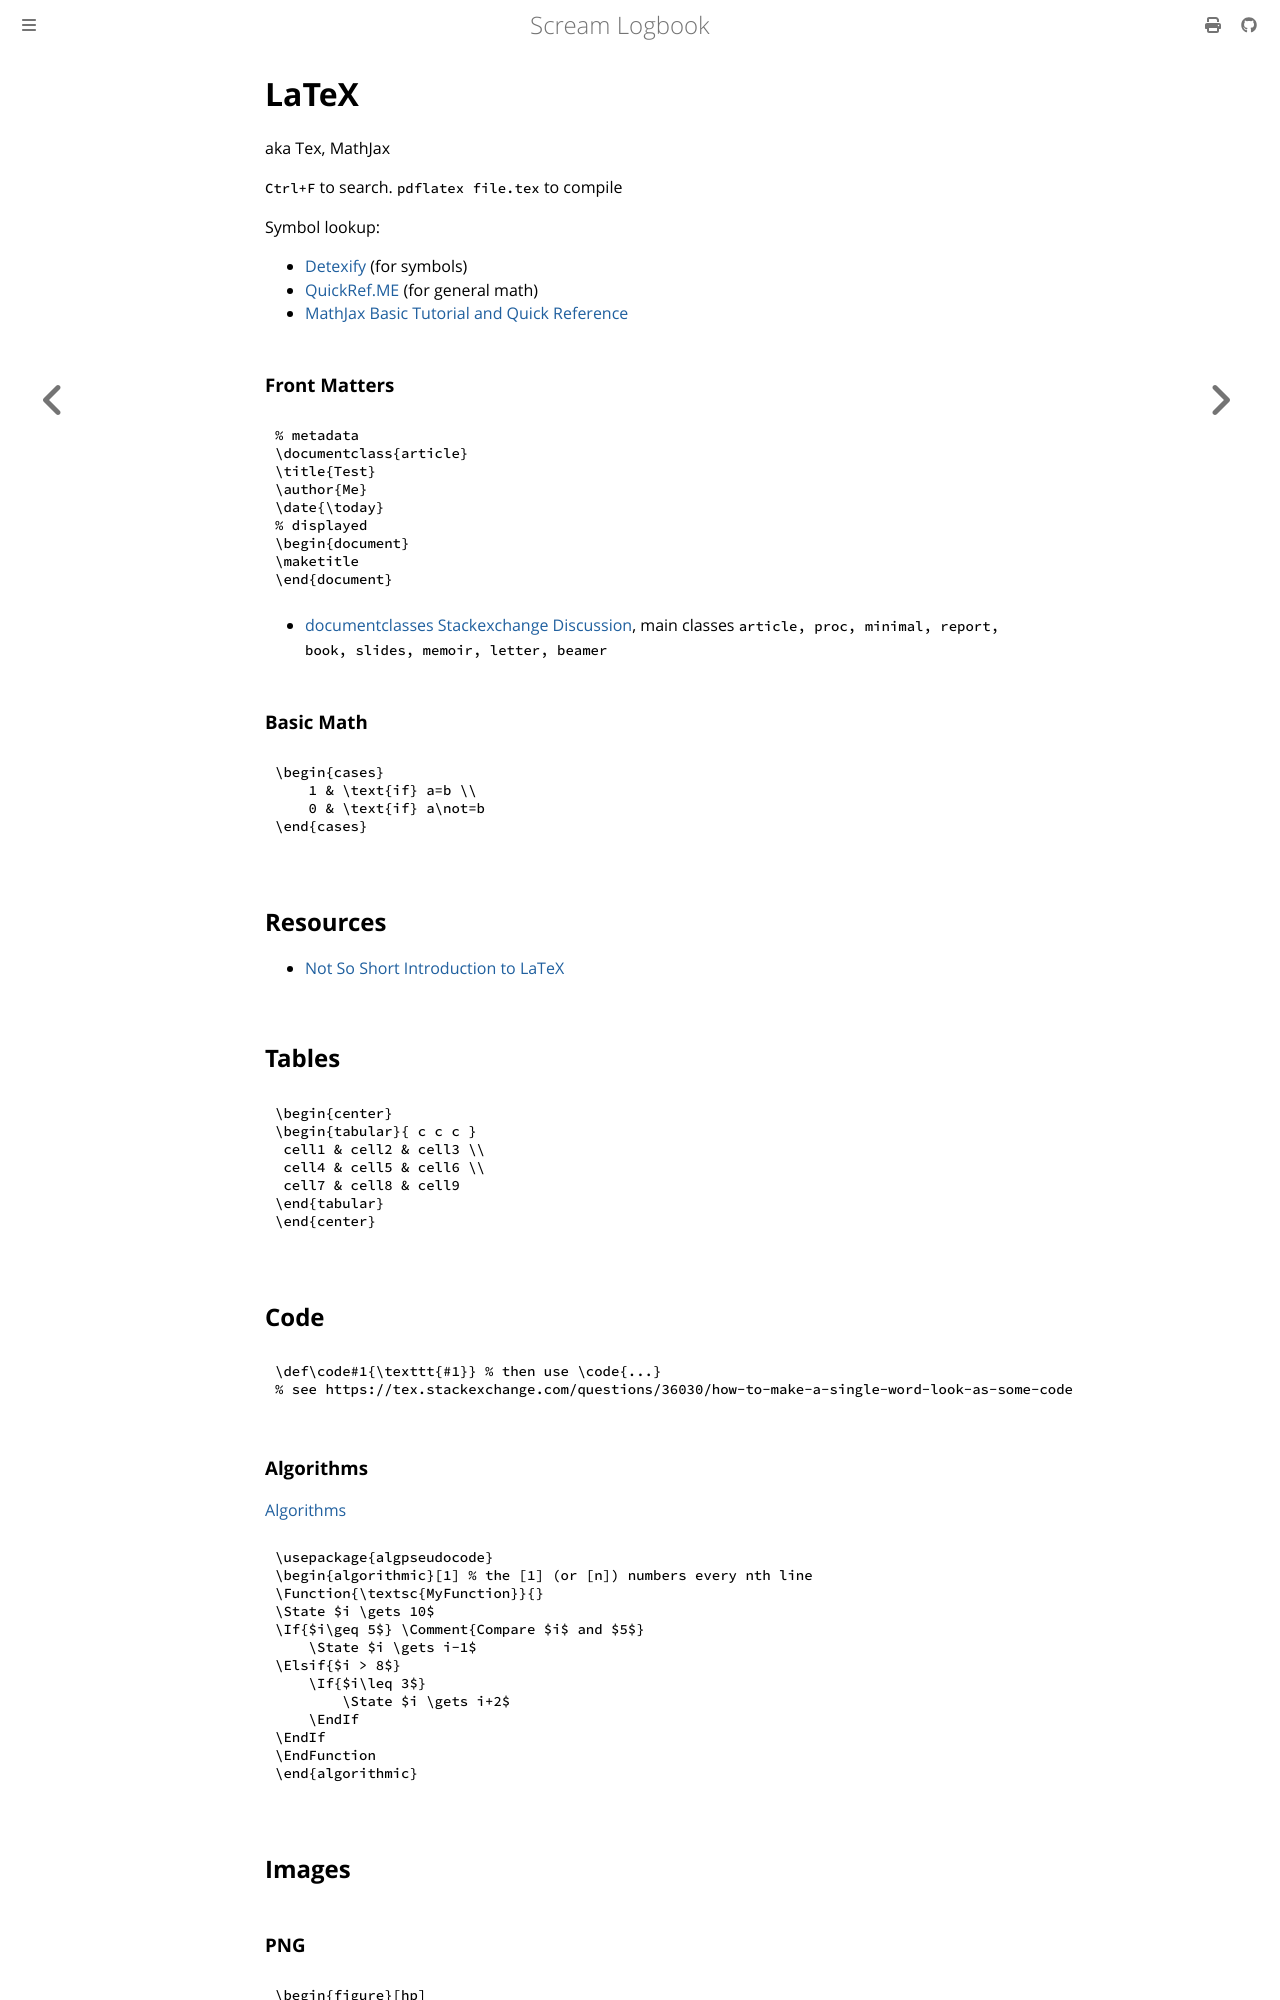

repository: andrei-akopian/ScreamLogbook · page: latex/latex.html · generator: mdbook

# LaTeX
aka Tex, MathJax

`Ctrl+F` to search.
`pdflatex file.tex` to compile

Symbol lookup:
- [Detexify](https://detexify.kirelabs.org/classify.html) (for symbols)
- [QuickRef.ME](https://quickref.me/latex) (for general math)
- [MathJax Basic Tutorial and Quick Reference](https://math.meta.stackexchange.com/questions/5020/mathjax-basic-tutorial-and-quick-reference)

### Front Matters

```tex
% metadata
\documentclass{article}
\title{Test}
\author{Me}
\date{\today}
% displayed
\begin{document}
\maketitle
\end{document}
```

- [documentclasses Stackexchange Discussion](https://tex.stackexchange.com/questions/782/what-are-the-available-documentclass-types-and-their-uses), main classes `article, proc, minimal, report, book, slides, memoir, letter, beamer`

### Basic Math

```tex
\begin{cases}
    1 & \text{if} a=b \\
    0 & \text{if} a\not=b
\end{cases}
```

## Resources
- [Not So Short Introduction to LaTeX](https://tobi.oetiker.ch/lshort/lshort.pdf)

## Tables
```tex
\begin{center}
\begin{tabular}{ c c c }
 cell1 & cell2 & cell3 \\ 
 cell4 & cell5 & cell6 \\  
 cell7 & cell8 & cell9    
\end{tabular}
\end{center}
```

## Code

```tex
\def\code#1{\texttt{#1}} % then use \code{...}
% see https://tex.stackexchange.com/questions/36030/how-to-make-a-single-word-look-as-some-code
```
